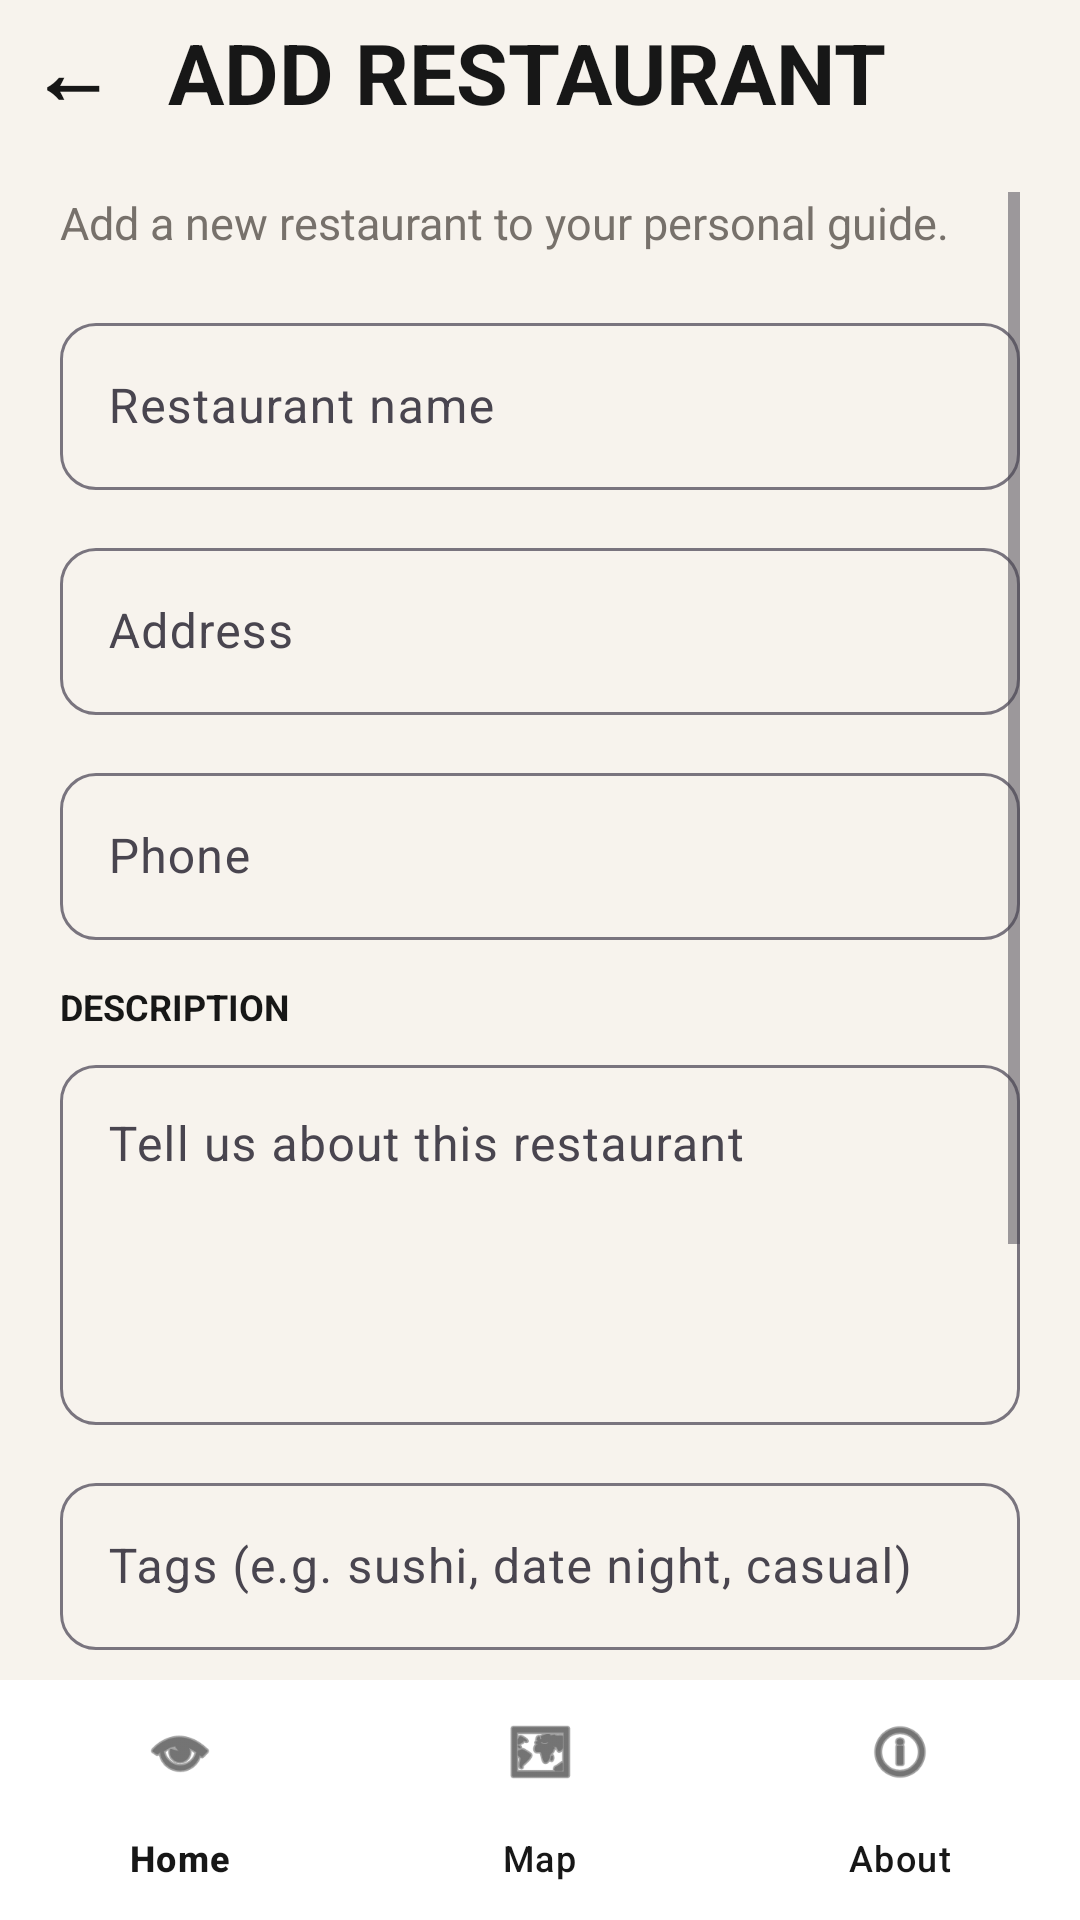

Here is an Android app screen rendered from its layout file. Give the layout XML and the strings, colors and styles it references.
<!-- AndroidManifest.xml: application theme Theme.PersonalRestaurantGuide -->
<!-- res/layout/activity_add_restaurant.xml -->
<?xml version="1.0" encoding="utf-8"?>
<androidx.constraintlayout.widget.ConstraintLayout
    xmlns:android="http://schemas.android.com/apk/res/android"
    xmlns:app="http://schemas.android.com/apk/res-auto"
    android:layout_width="match_parent"
    android:layout_height="match_parent"
    android:background="@color/background">

    
    <TextView
        android:id="@+id/backButton"
        android:layout_width="48dp"
        android:layout_height="48dp"
        android:gravity="center"
        android:text="←"
        android:textColor="@color/text_primary"
        android:textSize="28sp"
        android:textStyle="bold"
        android:clickable="true"
        android:focusable="true"
        android:contentDescription="Back"
        app:layout_constraintStart_toStartOf="parent"
        app:layout_constraintTop_toTopOf="parent" />

    
    <TextView
        android:id="@+id/titleAddRestaurant"
        android:layout_width="0dp"
        android:layout_height="wrap_content"
        android:layout_marginStart="8dp"
        android:layout_marginEnd="24dp"
        android:text="ADD RESTAURANT"
        android:textColor="@color/text_primary"
        android:textSize="28sp"
        android:textStyle="bold"
        app:layout_constraintBottom_toBottomOf="@id/backButton"
        app:layout_constraintEnd_toEndOf="parent"
        app:layout_constraintStart_toEndOf="@id/backButton"
        app:layout_constraintTop_toTopOf="@id/backButton" />

    <ScrollView
        android:layout_width="0dp"
        android:layout_height="0dp"
        android:layout_marginStart="20dp"
        android:layout_marginTop="16dp"
        android:layout_marginEnd="20dp"
        android:layout_marginBottom="8dp"
        android:fillViewport="true"
        app:layout_constraintBottom_toTopOf="@id/bottomNavigation"
        app:layout_constraintEnd_toEndOf="parent"
        app:layout_constraintStart_toStartOf="parent"
        app:layout_constraintTop_toBottomOf="@id/backButton">

        <LinearLayout
            android:layout_width="match_parent"
            android:layout_height="wrap_content"
            android:orientation="vertical"
            android:paddingBottom="24dp">

            <TextView
                android:layout_width="match_parent"
                android:layout_height="wrap_content"
                android:layout_marginBottom="18dp"
                android:text="Add a new restaurant to your personal guide."
                android:textColor="@color/text_secondary"
                android:textSize="15sp" />

            
            <com.google.android.material.textfield.TextInputLayout
                android:layout_width="match_parent"
                android:layout_height="wrap_content"
                android:layout_marginBottom="14dp"
                android:hint="Restaurant name"
                app:boxBackgroundMode="outline"
                app:boxCornerRadiusBottomEnd="12dp"
                app:boxCornerRadiusBottomStart="12dp"
                app:boxCornerRadiusTopEnd="12dp"
                app:boxCornerRadiusTopStart="12dp">

                <com.google.android.material.textfield.TextInputEditText
                    android:id="@+id/nameInput"
                    android:layout_width="match_parent"
                    android:layout_height="wrap_content"
                    android:inputType="textCapWords"
                    android:singleLine="true" />

            </com.google.android.material.textfield.TextInputLayout>

            
            <com.google.android.material.textfield.TextInputLayout
                android:layout_width="match_parent"
                android:layout_height="wrap_content"
                android:layout_marginBottom="14dp"
                android:hint="Address"
                app:boxBackgroundMode="outline"
                app:boxCornerRadiusBottomEnd="12dp"
                app:boxCornerRadiusBottomStart="12dp"
                app:boxCornerRadiusTopEnd="12dp"
                app:boxCornerRadiusTopStart="12dp">

                <com.google.android.material.textfield.TextInputEditText
                    android:id="@+id/addressInput"
                    android:layout_width="match_parent"
                    android:layout_height="wrap_content"
                    android:inputType="textPostalAddress" />

            </com.google.android.material.textfield.TextInputLayout>

            
            <com.google.android.material.textfield.TextInputLayout
                android:layout_width="match_parent"
                android:layout_height="wrap_content"
                android:layout_marginBottom="14dp"
                android:hint="Phone"
                app:boxBackgroundMode="outline"
                app:boxCornerRadiusBottomEnd="12dp"
                app:boxCornerRadiusBottomStart="12dp"
                app:boxCornerRadiusTopEnd="12dp"
                app:boxCornerRadiusTopStart="12dp">

                <com.google.android.material.textfield.TextInputEditText
                    android:id="@+id/phoneInput"
                    android:layout_width="match_parent"
                    android:layout_height="wrap_content"
                    android:inputType="phone"
                    android:singleLine="true" />

            </com.google.android.material.textfield.TextInputLayout>

            
            <TextView
                android:layout_width="match_parent"
                android:layout_height="wrap_content"
                android:layout_marginBottom="6dp"
                android:text="DESCRIPTION"
                android:textColor="@color/text_primary"
                android:textSize="12sp"
                android:textStyle="bold" />

            <com.google.android.material.textfield.TextInputLayout
                android:layout_width="match_parent"
                android:layout_height="wrap_content"
                android:layout_marginBottom="14dp"
                android:hint="Tell us about this restaurant"
                app:boxBackgroundMode="outline"
                app:boxCornerRadiusBottomEnd="12dp"
                app:boxCornerRadiusBottomStart="12dp"
                app:boxCornerRadiusTopEnd="12dp"
                app:boxCornerRadiusTopStart="12dp">

                <com.google.android.material.textfield.TextInputEditText
                    android:id="@+id/descriptionInput"
                    android:layout_width="match_parent"
                    android:layout_height="120dp"
                    android:gravity="top|start"
                    android:inputType="textMultiLine|textCapSentences"
                    android:maxLines="6" />

            </com.google.android.material.textfield.TextInputLayout>

            
            <com.google.android.material.textfield.TextInputLayout
                android:layout_width="match_parent"
                android:layout_height="wrap_content"
                android:layout_marginBottom="18dp"
                android:hint="Tags (e.g. sushi, date night, casual)"
                app:boxBackgroundMode="outline"
                app:boxCornerRadiusBottomEnd="12dp"
                app:boxCornerRadiusBottomStart="12dp"
                app:boxCornerRadiusTopEnd="12dp"
                app:boxCornerRadiusTopStart="12dp">

                <com.google.android.material.textfield.TextInputEditText
                    android:id="@+id/tagsInput"
                    android:layout_width="match_parent"
                    android:layout_height="wrap_content"
                    android:inputType="text"
                    android:singleLine="true" />

            </com.google.android.material.textfield.TextInputLayout>

            
            <TextView
                android:layout_width="match_parent"
                android:layout_height="wrap_content"
                android:layout_marginBottom="4dp"
                android:text="RATING"
                android:textColor="@color/text_primary"
                android:textSize="12sp"
                android:textStyle="bold" />

            <RatingBar
                android:id="@+id/ratingBar"
                android:layout_width="wrap_content"
                android:layout_height="wrap_content"
                android:layout_marginBottom="22dp"
                android:numStars="5"
                android:rating="0"
                android:stepSize="0.5" />

            
            <Button
                android:id="@+id/saveButton"
                android:layout_width="match_parent"
                android:layout_height="52dp"
                android:text="SAVE RESTAURANT"
                android:textStyle="bold" />

        </LinearLayout>

    </ScrollView>

    
    <include
        android:id="@+id/bottomNavigation"
        layout="@layout/bottom_navigation"
        android:layout_width="0dp"
        android:layout_height="wrap_content"
        app:layout_constraintBottom_toBottomOf="parent"
        app:layout_constraintEnd_toEndOf="parent"
        app:layout_constraintStart_toStartOf="parent" />

</androidx.constraintlayout.widget.ConstraintLayout>
<!-- res/layout/bottom_navigation.xml (included above) -->
<?xml version="1.0" encoding="utf-8"?>
<com.google.android.material.bottomnavigation.BottomNavigationView
    xmlns:android="http://schemas.android.com/apk/res/android"
    xmlns:app="http://schemas.android.com/apk/res-auto"

    android:id="@+id/bottomNavigation"
    android:layout_width="match_parent"
    android:layout_height="72dp"

    android:background="@color/card_background"
    android:elevation="8dp"

    app:itemIconTint="@color/brand_primary"
    app:itemTextColor="@color/brand_primary"
    app:itemRippleColor="@color/divider"
    app:labelVisibilityMode="labeled"

    app:menu="@menu/bottom_nav_menu" />
<!-- resources referenced by this layout -->
<resources>
  <color name="background">#F7F3ED</color>
  <color name="brand_primary">#171717</color>
  <color name="card_background">#FFFFFF</color>
  <color name="divider">#D8D0C7</color>
  <color name="text_primary">#171717</color>
  <color name="text_secondary">#77716B</color>
  <style name="Theme.PersonalRestaurantGuide" parent="Theme.Material3.DayNight.NoActionBar">
          <item name="colorPrimary">@color/brand_primary</item>
          <item name="colorSecondary">@color/brand_accent</item>
      </style>
  <color name="brand_accent">#C95A3D</color>
</resources>
